Dataset: data (GitHub, hafizatunabila/Computer-Vision-and-Deep-Learning). Classes: mobil, motor.

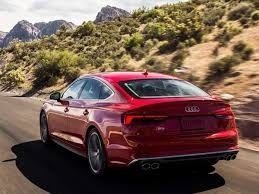
Label: mobil

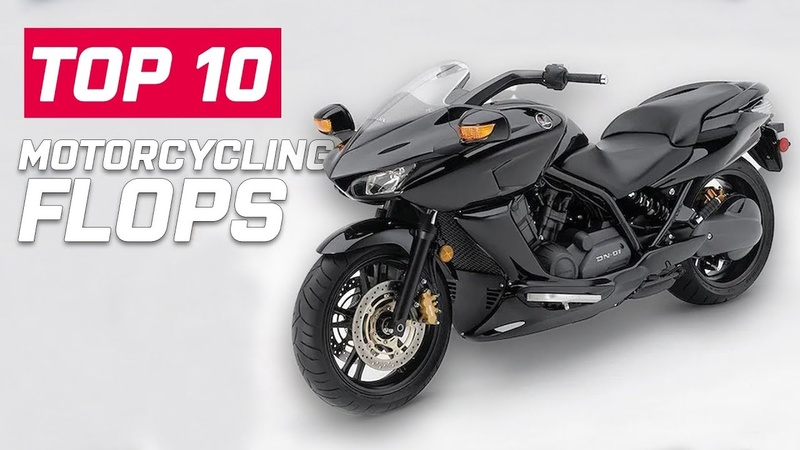
Label: motor

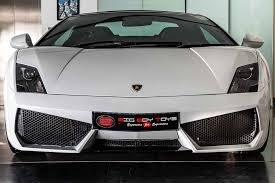
Label: mobil

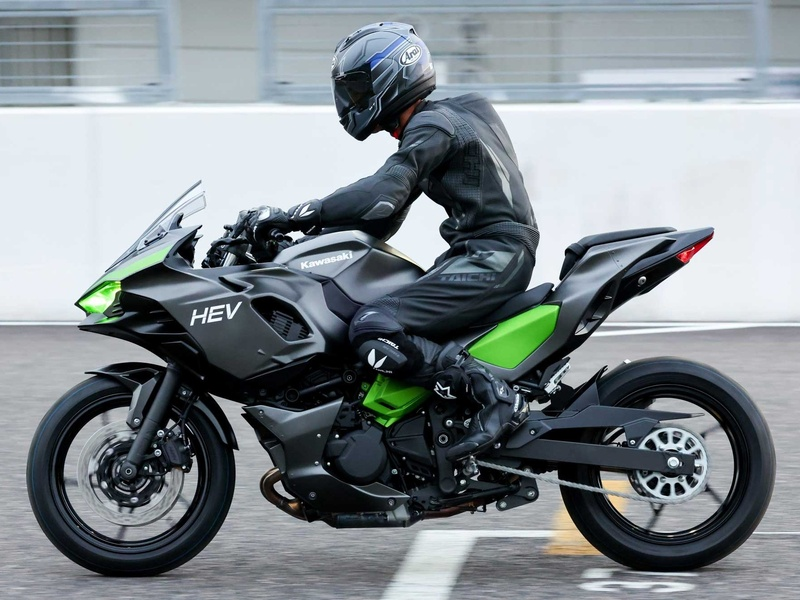
Label: motor

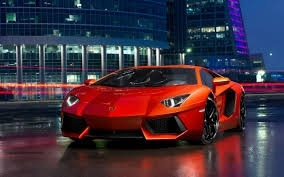
Label: mobil

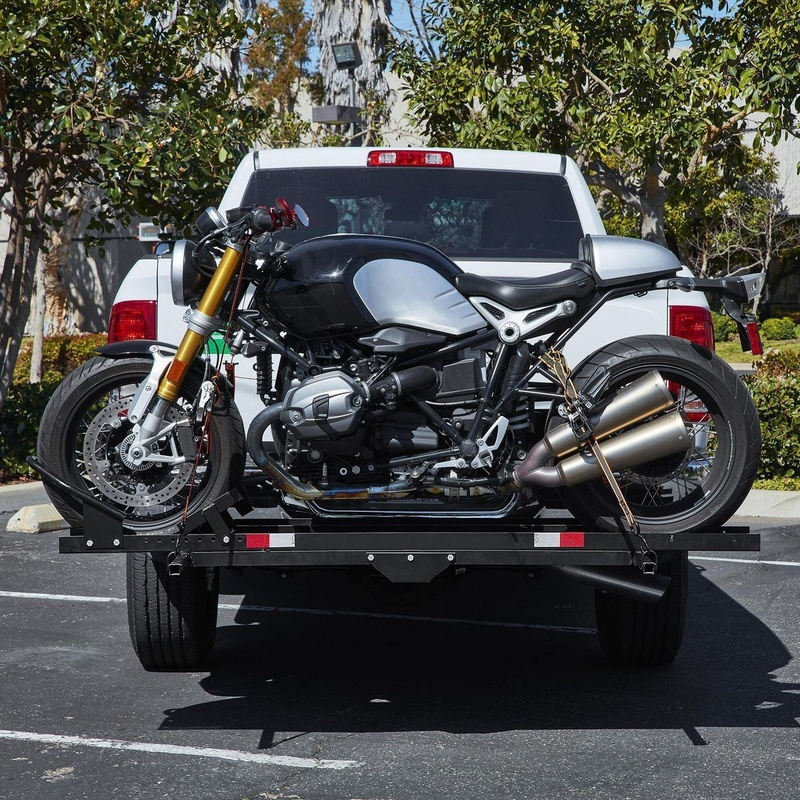
Label: motor
